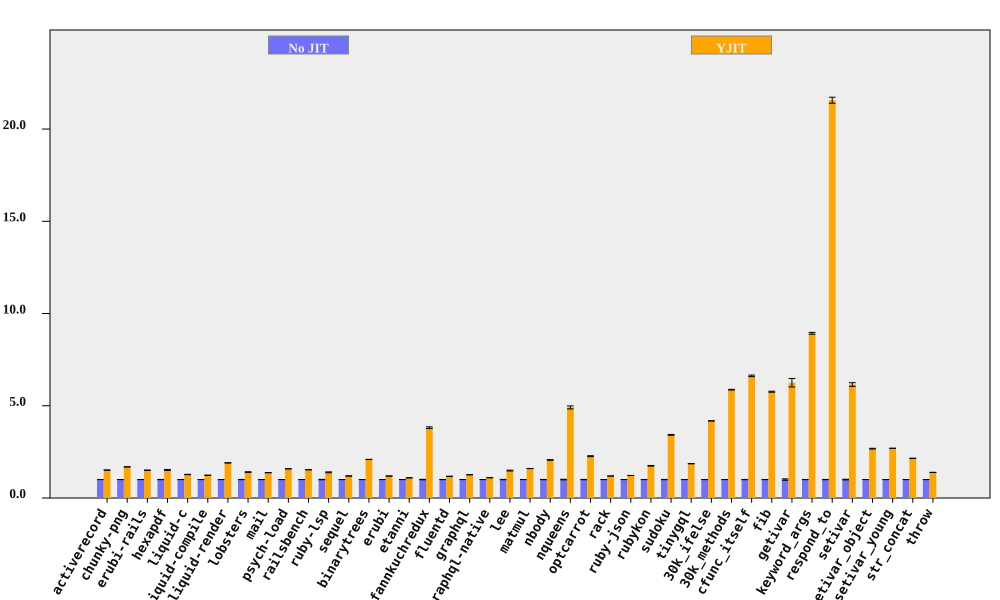

Data behind this chart, as committed beside it:
bench, No JIT (ms), No JIT RSD, YJIT (ms), YJIT RSD, YJIT spd, YJIT spd RSD, % in YJIT
activerecord, 205.4, 0.2642, 135.7, 0.372, 1.513, 0.4563, 99.96
chunky-png, 2368, 0.09775, 1403, 0.05321, 1.688, 0.1113, 99.99
erubi-rails, 6418, 0.04814, 4257, 0.06329, 1.508, 0.07951, 99.9
hexapdf, 8490, 0.6342, 5585, 1.622, 1.52, 1.741, 93.76
liquid-c, 234.8, 0.3949, 184.1, 0.4825, 1.275, 0.6235, 99.74
liquid-compile, 215.3, 0.07681, 174.5, 0.06278, 1.234, 0.0992, 99.96
liquid-render, 558.4, 0.08481, 293, 0.2474, 1.906, 0.2616, 99.92
lobsters, 3059, 0.4738, 2176, 1.059, 1.406, 1.16, 99.32
mail, 462.3, 0.1561, 336.6, 0.2314, 1.373, 0.2792, 99.9
psych-load, 8106, 0.07987, 5123, 0.06192, 1.582, 0.1011, 100
railsbench, 7372, 0.06591, 4811, 0.06585, 1.532, 0.09317, 99.55
ruby-lsp, 206.8, 1.012, 148.6, 1.422, 1.392, 1.745, 95.14
sequel, 234, 0.3345, 195.9, 0.3476, 1.194, 0.4824, 99.9
binarytrees, 984.9, 0.2415, 471, 0.1122, 2.091, 0.2663, 100
erubi, 677.1, 0.1907, 569, 0.06375, 1.19, 0.2011, 99.98
etanni, 937.2, 0.1227, 856.5, 0.1539, 1.094, 0.1968, 99.98
fannkuchredux, 5987, 1.158, 1570, 0.1366, 3.813, 1.166, 90.92
fluentd, 5728, 0.5623, 4874, 0.3472, 1.175, 0.6608, 99.98
graphql, 11214, 0.08935, 8890, 0.08458, 1.261, 0.123, 99.63
graphql-native, 1616, 0.05677, 1465, 0.5143, 1.103, 0.5174, 99.93
lee, 3659, 0.9395, 2461, 1.132, 1.487, 1.471, 99.98
matmul, 3748, 0.2879, 2346, 0.08613, 1.598, 0.3005, 99.76
nbody, 308.2, 0.8165, 149.4, 0.05203, 2.063, 0.8182, 99.95
nqueens, 653.2, 1.582, 133, 0.4113, 4.909, 1.634, 92.42
optcarrot, 17734, 0.931, 7822, 0.5713, 2.267, 1.092, 99.5
rack, 475.3, 0.1461, 398.6, 0.3059, 1.193, 0.339, 97.94
ruby-json, 10722, 0.1284, 8782, 0.06439, 1.221, 0.1436, 99.99
rubykon, 35002, 0.4216, 20038, 0.8971, 1.747, 0.9912, 99.95
sudoku, 5005, 0.6462, 1462, 0.08128, 3.423, 0.6513, 99.81
tinygql, 2496, 0.2362, 1341, 0.1518, 1.861, 0.2808, 99.99
30k_ifelse, 6501, 0.05223, 1555, 0.04661, 4.18, 0.07001, 99.99
30k_methods, 19707, 0.318, 3357, 0.08811, 5.871, 0.33, 99.99
cfunc_itself, 276.6, 0.6242, 41.78, 0.01517, 6.621, 0.6243, 98.96
fib, 664, 0.4747, 115.3, 0.007241, 5.761, 0.4747, 100
getivar, 252.9, 3.683, 40.47, 0.01453, 6.249, 3.683, 97.88
keyword_args, 647.2, 0.5642, 72.48, 0.01051, 8.928, 0.5643, 99.46
respond_to, 732.5, 0.748, 33.97, 0.07249, 21.56, 0.7515, 99.46
setivar, 190.1, 1.58, 30.9, 0.01896, 6.152, 1.58, 98.73
setivar_object, 302.8, 0.2102, 113.2, 0.6986, 2.675, 0.7295, 95.69
setivar_young, 304.8, 0.1502, 113.1, 0.007184, 2.695, 0.1504, 95.69
str_concat, 170.7, 0.4434, 79.37, 0.2163, 2.15, 0.4933, 99.97
throw, 62.1, 0.1416, 44.73, 0.1542, 1.389, 0.2093, 99.99
